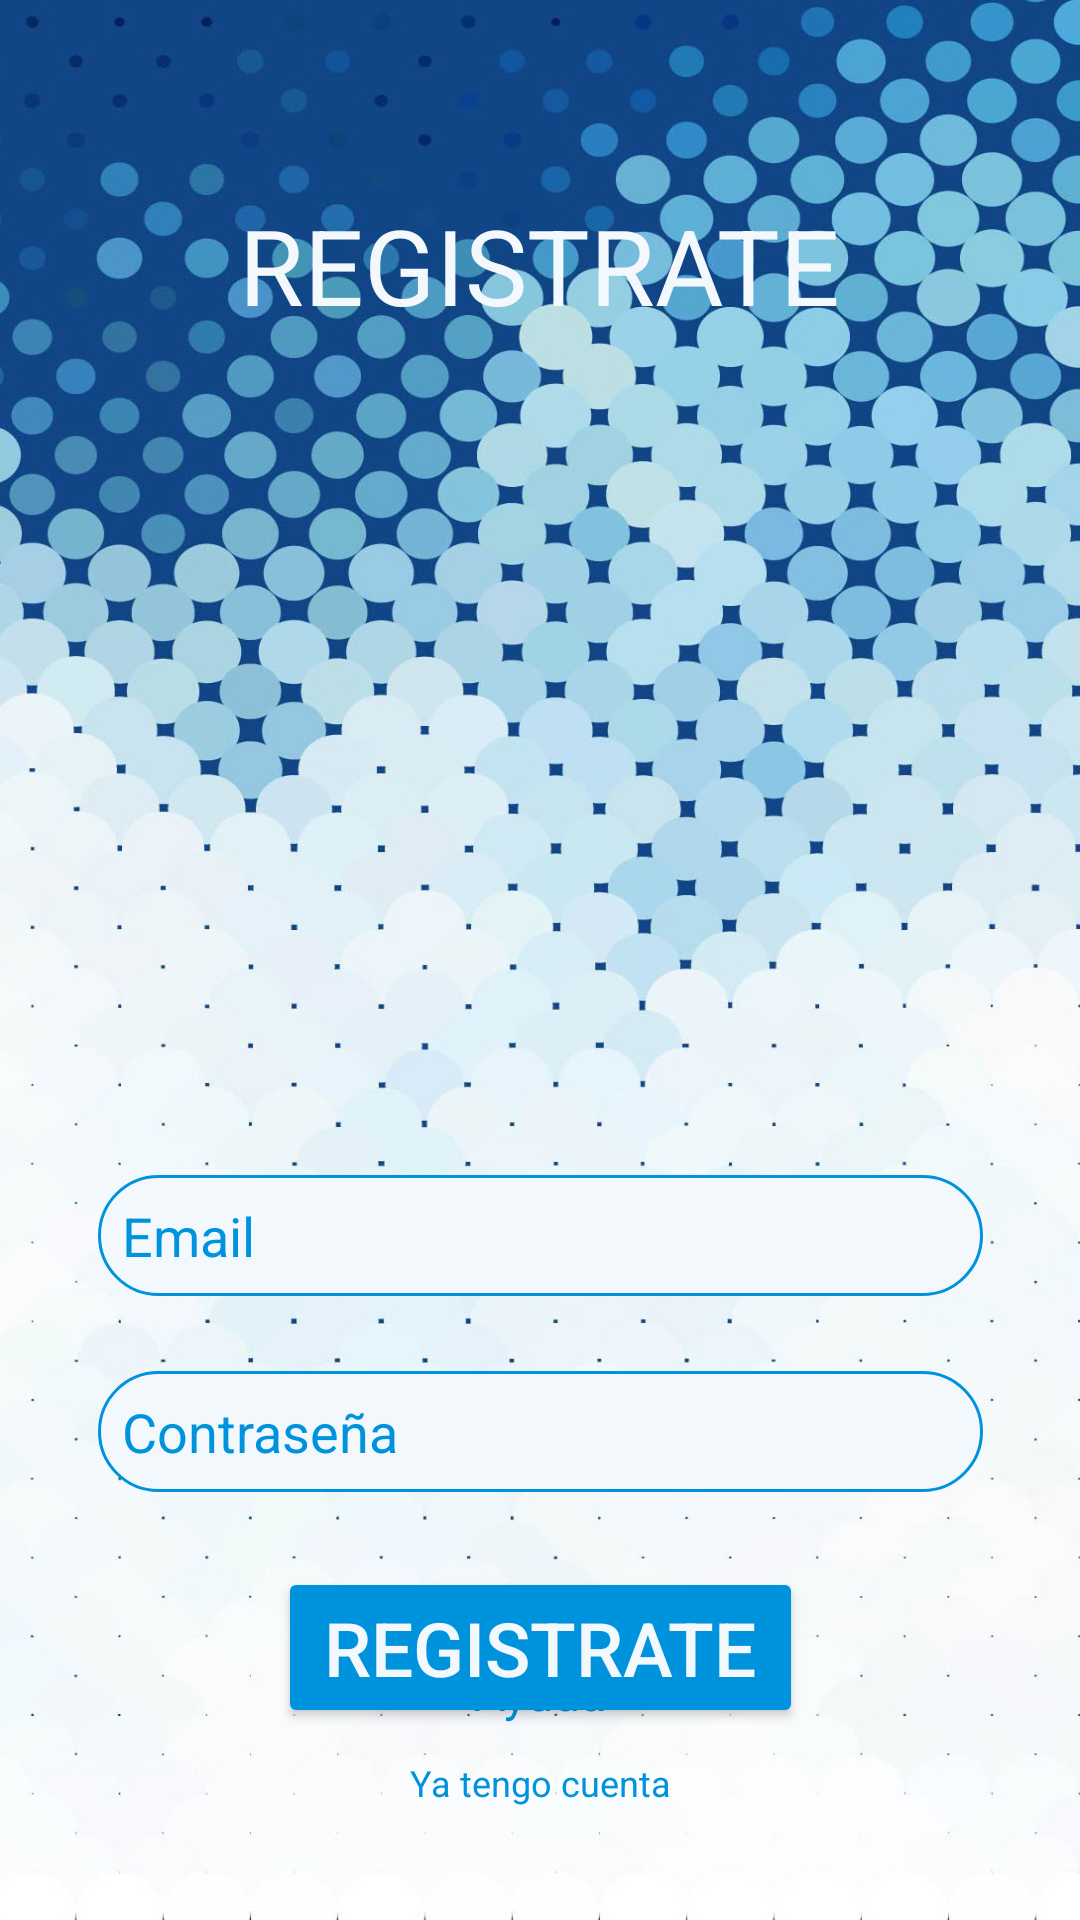

Here is an Android app screen rendered from its layout file. Give the layout XML and the strings, colors and styles it references.
<!-- AndroidManifest.xml: application theme Theme.AppATACC -->
<!-- res/layout/activity_registrar.xml -->
<?xml version="1.0" encoding="utf-8"?>
<androidx.constraintlayout.widget.ConstraintLayout xmlns:android="http://schemas.android.com/apk/res/android"
    xmlns:app="http://schemas.android.com/apk/res-auto"
    xmlns:tools="http://schemas.android.com/tools"
    android:layout_width="match_parent"
    android:layout_height="match_parent"
    tools:context=".RegistrarActivity"
    android:background="@drawable/background_atacc">
    <TextView
        android:id="@+id/RegistrarPageTextATACC"
        android:layout_width="wrap_content"
        android:layout_height="wrap_content"
        android:layout_marginTop="65dp"
        android:text="@string/tituloRegistro"
        android:textColor="@color/whiteATACC"
        android:textSize="35sp"
        app:layout_constraintEnd_toEndOf="parent"
        app:layout_constraintHorizontal_bias="0.5"
        app:layout_constraintStart_toStartOf="parent"
        app:layout_constraintTop_toTopOf="parent" />

    <ImageView
        android:id="@+id/RegistrarPageLogoImg"
        android:layout_width="175dp"
        android:layout_height="175dp"
        android:layout_marginTop="30dp"
        app:layout_constraintEnd_toEndOf="parent"
        app:layout_constraintHorizontal_bias="0.5"
        app:layout_constraintStart_toStartOf="parent"
        app:layout_constraintTop_toBottomOf="@+id/RegistrarPageTextATACC"
        tools:srcCompat="@drawable/img_placeholder" />

    <Button
        android:id="@+id/RegistrarPageButtonIngresar"
        android:layout_width="wrap_content"
        android:layout_height="wrap_content"
        android:layout_marginTop="25dp"
        android:width="175dp"
        android:backgroundTint="@color/mainColor"
        android:text="@string/btn_Registrate"
        android:textColor="@color/whiteATACC"
        android:textSize="25dp"
        app:layout_constraintEnd_toEndOf="parent"
        app:layout_constraintStart_toStartOf="parent"
        app:layout_constraintTop_toBottomOf="@+id/RegistrarPagePassword" />

    <TextView
        android:id="@+id/RegistrarPageTextAyuda"
        android:layout_width="wrap_content"
        android:layout_height="wrap_content"
        android:layout_marginBottom="65dp"
        android:text="@string/link_ayuda"
        android:textColor="@color/mainColor"
        android:textSize="16dp"
        app:layout_constraintBottom_toBottomOf="parent"
        app:layout_constraintEnd_toEndOf="parent"
        app:layout_constraintHorizontal_bias="0.5"
        app:layout_constraintStart_toStartOf="parent" />

    <TextView
        android:id="@+id/RegistrarPageAllReady"
        android:layout_width="wrap_content"
        android:layout_height="wrap_content"
        android:layout_marginTop="10dp"
        android:text="@string/allReady"
        android:textColor="@color/mainColor"
        android:textSize="12dp"
        app:layout_constraintEnd_toEndOf="parent"
        app:layout_constraintStart_toStartOf="parent"
        app:layout_constraintTop_toBottomOf="@+id/RegistrarPageButtonIngresar" />

    <EditText
        android:id="@+id/RegistrarPageEmail"
        android:layout_width="295dp"
        android:layout_height="wrap_content"
        android:layout_marginTop="75dp"
        android:padding="8dp"
        android:background="@drawable/texfieldbackground"
        android:ems="10"
        android:hint="@string/emailUsuario"
        android:inputType="textEmailAddress"
        android:textColorHint="@color/mainColor"
        app:layout_constraintEnd_toEndOf="parent"
        app:layout_constraintStart_toStartOf="parent"
        app:layout_constraintTop_toBottomOf="@+id/RegistrarPageLogoImg" />

    <EditText
        android:id="@+id/RegistrarPagePassword"
        android:layout_width="295dp"
        android:layout_height="wrap_content"
        android:layout_marginTop="25dp"
        android:padding="8dp"
        android:background="@drawable/texfieldbackground"

        android:ems="10"
        android:hint="@string/contrasenia"
        android:inputType="textPassword"
        android:textColorHint="@color/mainColor"
        app:layout_constraintEnd_toEndOf="parent"
        app:layout_constraintHorizontal_bias="0.502"
        app:layout_constraintStart_toStartOf="parent"
        app:layout_constraintTop_toBottomOf="@+id/RegistrarPageEmail" />

</androidx.constraintlayout.widget.ConstraintLayout>
<!-- resources referenced by this layout -->
<resources>
  <color name="mainColor">#0093dd</color>
  <color name="whiteATACC">#f3f8fc</color>
  <!-- drawable background_atacc: jpg bitmap (drawable, 610646 bytes) -->
  <!-- drawable img_placeholder: png bitmap (drawable, 5852 bytes) -->
  <!-- drawable texfieldbackground (drawable) -->
  <?xml version="1.0" encoding="utf-8"?>
  <shape xmlns:android="http://schemas.android.com/apk/res/android">
      <solid android:color="@color/whiteATACC" />
      
      <corners android:radius="20dp" /> 
      <stroke android:width="1dp" android:color="@color/mainColor" /> 
  
  </shape>
  <string name="allReady">Ya tengo cuenta</string>
  <string name="btn_Registrate">Registrate</string>
  <string name="contrasenia">Contraseña</string>
  <string name="emailUsuario">Email</string>
  <string name="link_ayuda">Ayuda</string>
  <string name="tituloRegistro">REGISTRATE</string>
  <style name="Theme.AppATACC" parent="Base.Theme.AppATACC" />
  <style name="Base.Theme.AppATACC" parent="Theme.Material3.DayNight.NoActionBar">
          
          
      </style>
</resources>
